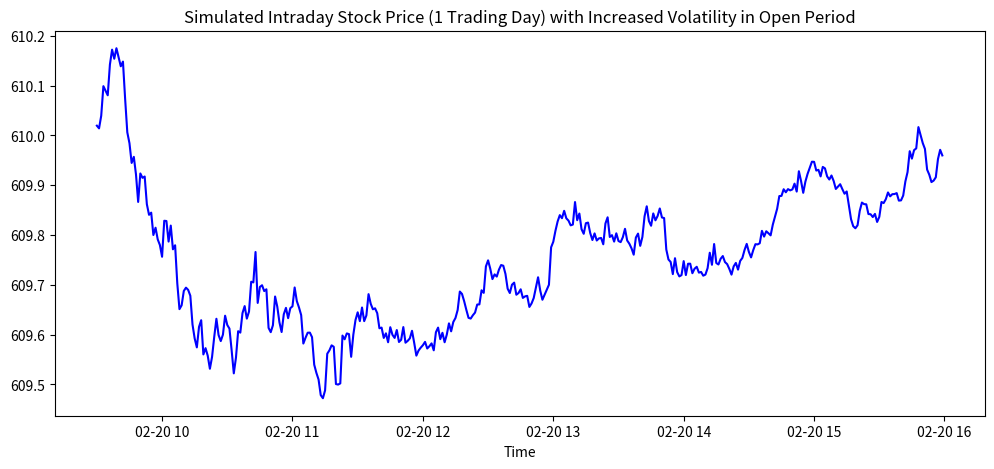

The matplotlib source for this figure: (Note: this script raises an exception after producing the figure.)
import numpy as np
import pandas as pd
import matplotlib.pyplot as plt
import matplotlib.ticker as mticker  # For proper Y-axis formatting

# 📌 Step 1: Set GBM Parameters
S0 = 610.00  # Initial stock price
mu_annual = 0.10  # Annual drift (10%)
sigma_annual = 0.1592  # Annual volatility (15.92%)

N_minutes_per_day = 390  # Trading minutes per day (9:30 AM - 4:00 PM)
N = N_minutes_per_day  # Total steps (minutes) for one day

# Convert annual drift and volatility to per-minute scale
mu_per_min = mu_annual / (252 * 390)  # Drift per minute

# ✅ Adjusted Volatility Scaling (Fix)
sigma_per_min = sigma_annual / np.sqrt(252)  # Convert to daily volatility
sigma_per_min = sigma_per_min  # Base volatility, will scale dynamically during the open period

dt = 1 / (252 * 390)  # Time step per minute

# 📌 Step 2: Generate Trading Timestamps for One Day
trading_day = pd.Timestamp("2023-02-20")  # Fixed single day
timestamps = pd.date_range(start=trading_day.replace(hour=9, minute=30), periods=N_minutes_per_day, freq="min")  # ✅ FIXED WARNING

# 📌 Step 3: Generate GBM Stock Price Path for One Day
np.random.seed(42)  # For reproducibility
dW = np.random.normal(0, 1, N)  # Standard normal random increments

# Modify volatility based on the time of day (first 2 hours more volatile)
volatility_factor = np.ones(N)  # Default volatility scaling (1 for normal)

# Increase volatility during the first 2 hours (120 minutes)
volatility_factor[:120] = 2  # Double volatility during the open period

# Compute stock price path using GBM formula with modified volatility factor
S = S0 * np.exp(np.cumsum((mu_per_min - 0.5 * sigma_per_min**2) * dt + (sigma_per_min * volatility_factor * np.sqrt(dt)) * dW))

# 📌 Step 4: Create DataFrame and Store Results
stock_df = pd.DataFrame({'Timestamp': timestamps, 'Stock_Price': S})

# 📌 Step 5: Plot the Simulated Stock Prices for One Day
plt.figure(figsize=(12, 5))
plt.plot(stock_df['Timestamp'], stock_df['Stock_Price'], label="Simulated Stock Price", color="blue")
plt.title("Simulated Intraday Stock Price (1 Trading Day) with Increased Volatility in Open Period")
plt.xlabel("Time")
plt.xticks(stock_df['Time'][::60], [t.strftime("%H:%M") for t in stock_df['Time'][::60]], rotation=45)
plt.ylabel("Stock Price")

# 🔹 Fix Y-Axis Formatting (No Scientific Notation)
plt.gca().yaxis.set_major_formatter(mticker.FormatStrFormatter('%.2f'))

plt.legend()
plt.show()

# 📌 Step 6: Display First 10 Rows of the Data
print(f"Number of timestamps generated: {len(stock_df)}")  # Should be 390
print(stock_df.head(10))  # Show first 10 rows
